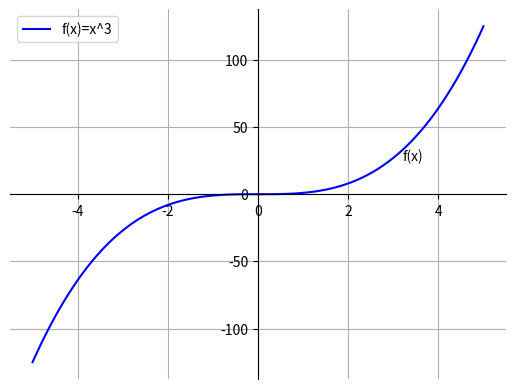

This figure's Python source:
import numpy as np
import matplotlib.pyplot as pyplot

# datas
x = np.linspace(-5, 5, 100)
y = [i**3 for i in x]

fig = pyplot.figure()
ax = fig.add_subplot(1, 1, 1)
ax.spines['left'].set_position('zero')
ax.spines['bottom'].set_position('zero')
ax.spines['right'].set_color('none')
ax.spines['top'].set_color('none')
ax.xaxis.set_ticks_position('bottom')
ax.yaxis.set_ticks_position('left')
ax.grid(True)

pyplot.plot(x, y, 'b', label='f(x)=x^3')
pyplot.text(3.2, 25, 'f(x)')
pyplot.legend(loc='upper left')

pyplot.show()
